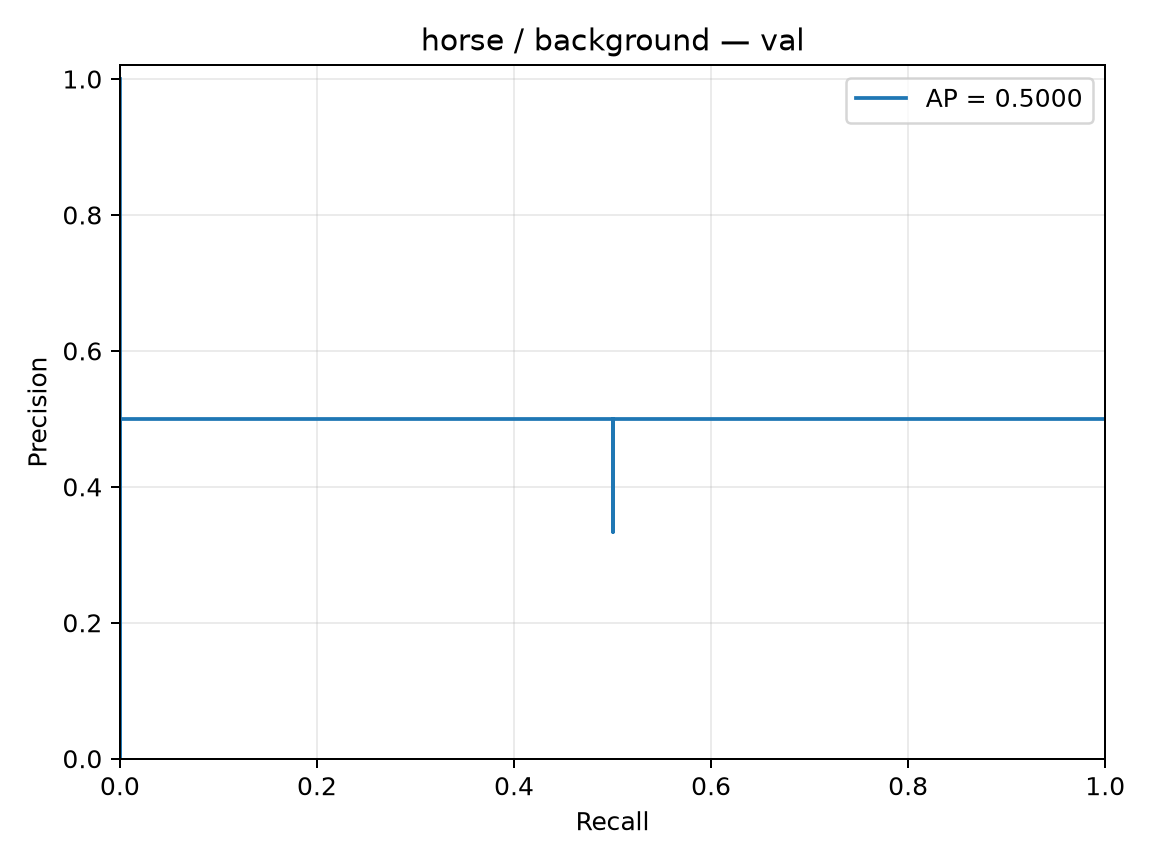

Data behind this chart, as committed beside it:
precision, recall, threshold
0.5, 1.0, 0.05557
0.3333, 0.5, 0.06175
0.5, 0.5, 0.06595
0.0, 0.0, 0.06915
1.0, 0.0, 
